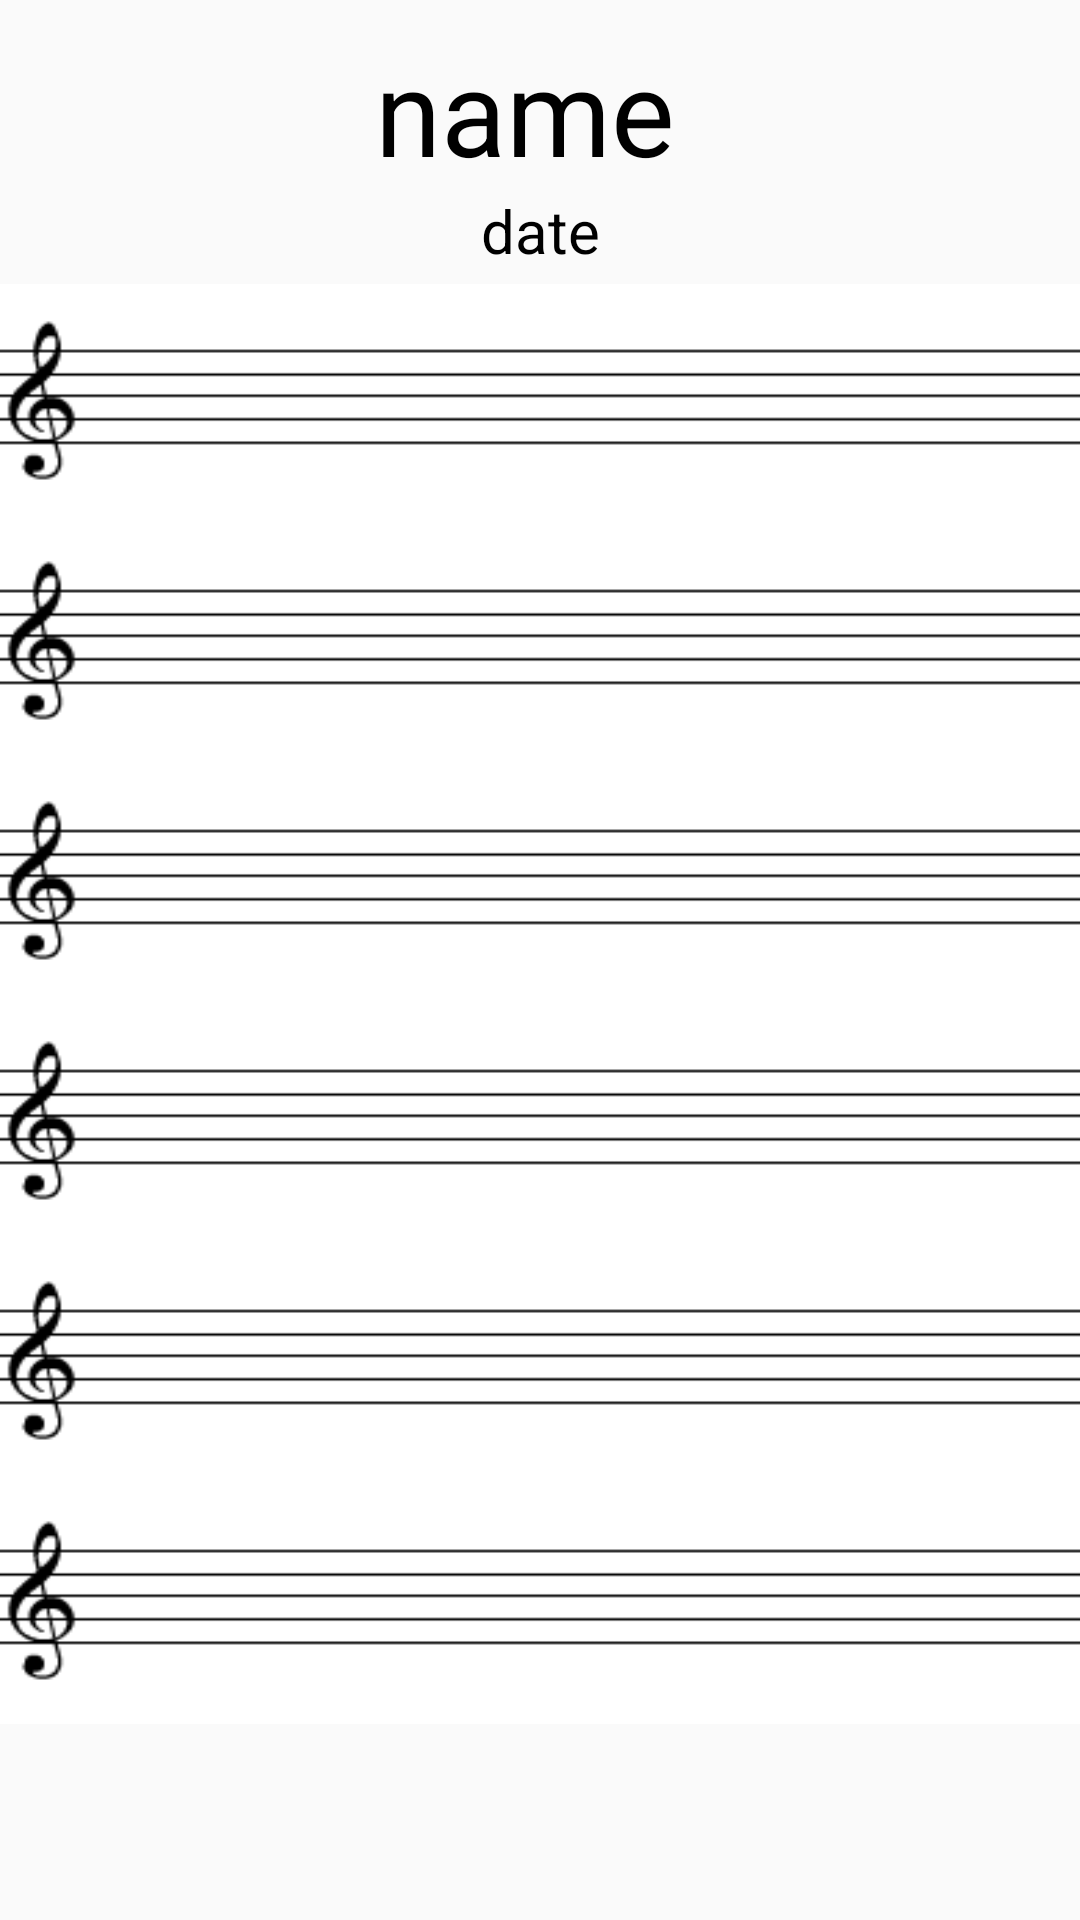

Produce the Android XML layout that renders to this screen, including the resource entries it uses.
<!-- AndroidManifest.xml: application theme AppTheme -->
<!-- res/layout/fragment_sheet.xml -->
<?xml version="1.0" encoding="utf-8"?>
<LinearLayout xmlns:android="http://schemas.android.com/apk/res/android"
    android:id="@+id/sheetlayout"
    android:layout_width="match_parent"
    android:layout_height="match_parent"
    android:weightSum="100"
    android:orientation="vertical">

    <LinearLayout
        android:layout_width="match_parent"
        android:layout_height="135dp"
        android:layout_weight="30"
        android:orientation="vertical">

        <LinearLayout
            android:id="@+id/before"
            android:layout_width="match_parent"
            android:layout_height="wrap_content"
            android:layout_marginTop="10dp"
            android:gravity="center"
            android:orientation="horizontal">

            <TextView
                android:id="@+id/name"
                android:layout_width="wrap_content"
                android:layout_height="wrap_content"
                android:layout_gravity="center"
                android:gravity="center"
                android:paddingRight="10dp"
                android:text="name"
                android:textColor="#000000"
                android:textSize="40dp" />


        </LinearLayout>

        <TextView
            android:id="@+id/date"
            android:layout_width="match_parent"
            android:layout_height="wrap_content"
            android:gravity="center"
            android:text="date"
            android:textSize="20dp" />

    </LinearLayout>

    <RelativeLayout
        android:layout_width="match_parent"
        android:layout_height="match_parent"
        android:id="@+id/noteLayout"
        >

        <ImageView
            android:id="@+id/line1"
            android:layout_width="match_parent"
            android:layout_height="80dp"
            android:background="@drawable/sheet"/>

        <ImageView
            android:id="@+id/line2"
            android:layout_width="match_parent"
            android:layout_height="80dp"
            android:layout_below="@+id/line1"
            android:background="@drawable/sheet"/>

        <ImageView
            android:id="@+id/line3"
            android:layout_width="match_parent"
            android:layout_height="80dp"
            android:layout_below="@+id/line2"
            android:background="@drawable/sheet"/>

        <ImageView
            android:id="@+id/line4"
            android:layout_width="match_parent"
            android:layout_height="80dp"
            android:layout_below="@+id/line3"
            android:background="@drawable/sheet"/>

        <ImageView
            android:id="@+id/line5"
            android:layout_width="match_parent"
            android:layout_height="80dp"
            android:layout_below="@+id/line4"
            android:background="@drawable/sheet"/>

        <ImageView
            android:id="@+id/line6"
            android:layout_width="match_parent"
            android:layout_height="80dp"
            android:layout_below="@+id/line5"
            android:background="@drawable/sheet"/>
    </RelativeLayout>


</LinearLayout>
<!-- resources referenced by this layout -->
<resources>
  <!-- drawable sheet: png bitmap (drawable, 6758 bytes) -->
  <style name="AppTheme" parent="Theme.AppCompat.Light.DarkActionBar">
          
          <item name="colorPrimary">@color/colorPrimary</item>
          <item name="colorPrimaryDark">@color/colorPrimaryDark</item>
          <item name="colorAccent">@color/colorAccent</item>
          <item name="windowActionBar">false</item>
          <item name="windowNoTitle">true</item>
          <item name="android:textColor">@color/black</item>
  
      </style>
  <color name="colorPrimary">#3F51B5</color>
  <color name="colorPrimaryDark">#303F9F</color>
  <color name="colorAccent">#FF4081</color>
  <color name="black">#000000</color>
</resources>
